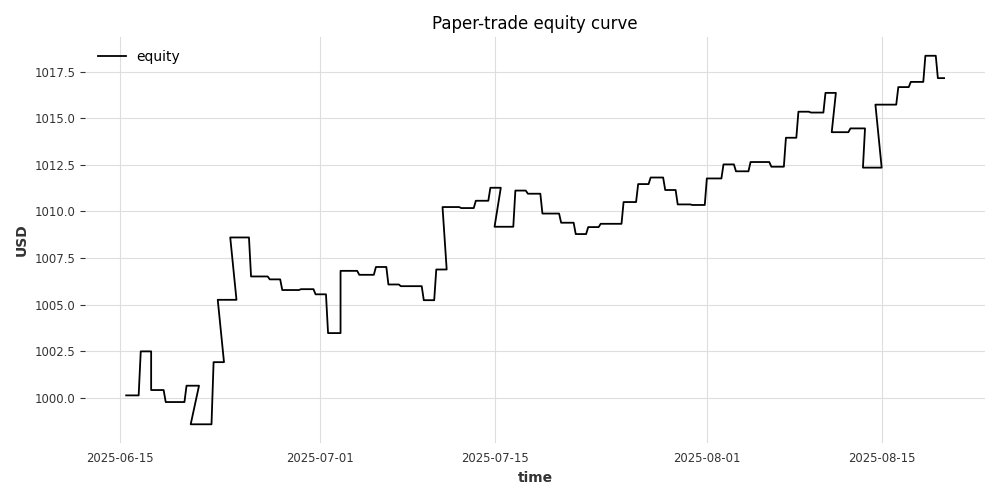

The table this chart was drawn from, first rows:
timestamp, equity
2025-06-15 12:00:00, 1000
2025-06-15 16:00:00, 1000
2025-06-15 20:00:00, 1000
2025-06-16 00:00:00, 1000
2025-06-16 04:00:00, 1000
2025-06-16 08:00:00, 1000
2025-06-16 12:00:00, 1000
2025-06-16 16:00:00, 1003
2025-06-16 20:00:00, 1003
2025-06-17 00:00:00, 1003
2025-06-17 04:00:00, 1003
2025-06-17 08:00:00, 1003
2025-06-17 12:00:00, 1003
2025-06-17 12:00:00, 1000
2025-06-17 20:00:00, 1000
2025-06-18 00:00:00, 1000
2025-06-18 04:00:00, 1000
2025-06-18 08:00:00, 1000
2025-06-18 12:00:00, 1000
2025-06-18 16:00:00, 999.8
2025-06-18 20:00:00, 999.8
2025-06-19 00:00:00, 999.8
2025-06-19 04:00:00, 999.8
2025-06-19 08:00:00, 999.8
2025-06-19 12:00:00, 999.8
2025-06-19 16:00:00, 999.8
2025-06-19 20:00:00, 999.8
2025-06-20 00:00:00, 999.8
2025-06-20 04:00:00, 999.8
2025-06-20 08:00:00, 1001
2025-06-20 12:00:00, 1001
2025-06-20 16:00:00, 1001
2025-06-20 20:00:00, 1001
2025-06-21 00:00:00, 1001
2025-06-21 04:00:00, 1001
2025-06-21 08:00:00, 1001
2025-06-20 16:00:00, 998.6
2025-06-21 16:00:00, 998.6
2025-06-21 20:00:00, 998.6
2025-06-22 00:00:00, 998.6
2025-06-22 04:00:00, 998.6
2025-06-22 08:00:00, 998.6
2025-06-22 12:00:00, 1002
2025-06-22 16:00:00, 1002
2025-06-22 20:00:00, 1002
2025-06-23 00:00:00, 1002
2025-06-23 04:00:00, 1002
2025-06-23 08:00:00, 1002
2025-06-22 20:00:00, 1005
2025-06-23 16:00:00, 1005
2025-06-23 20:00:00, 1005
2025-06-24 00:00:00, 1005
2025-06-24 04:00:00, 1005
2025-06-24 08:00:00, 1005
2025-06-23 20:00:00, 1009
2025-06-24 16:00:00, 1009
2025-06-24 20:00:00, 1009
2025-06-25 00:00:00, 1009
2025-06-25 04:00:00, 1009
2025-06-25 08:00:00, 1009
... 334 more rows
